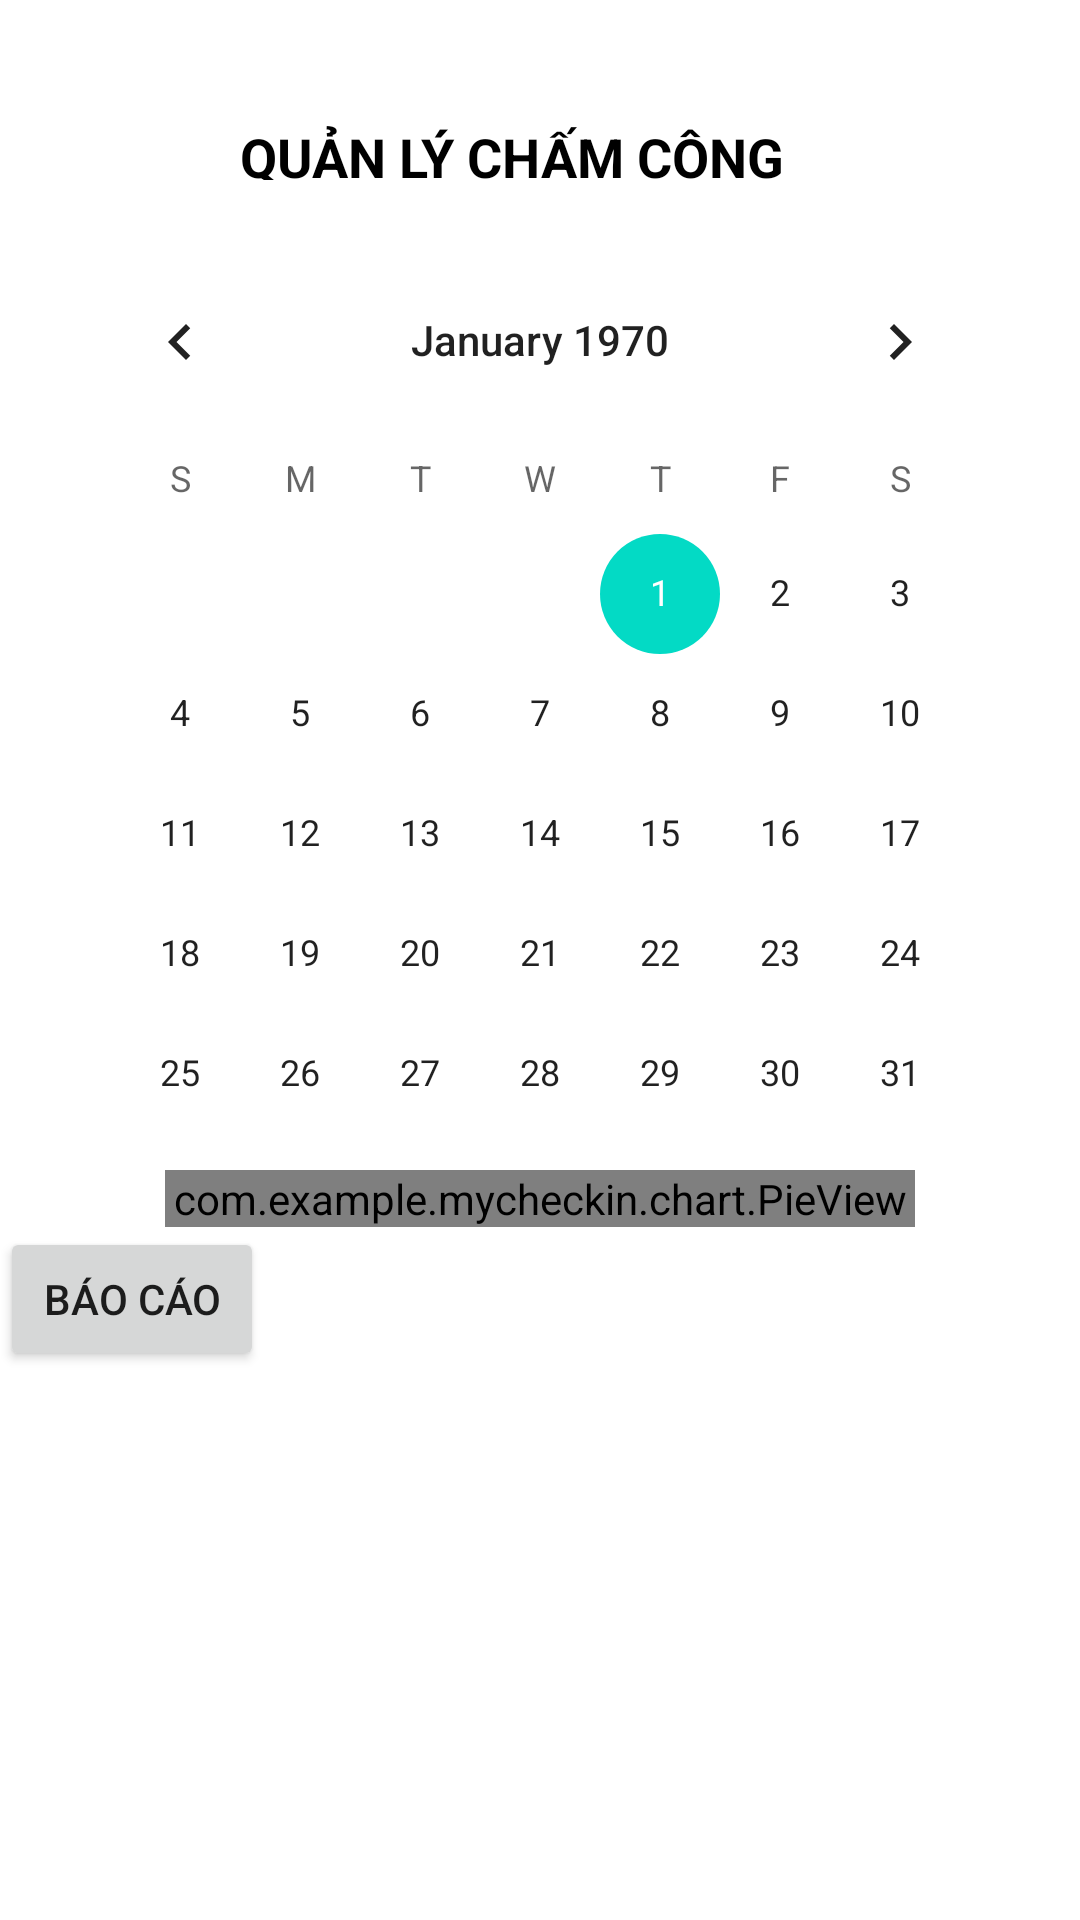

Android layout source for this screen:
<!-- AndroidManifest.xml: application theme Theme.MyCheckin -->
<!-- res/layout/fragment_manager_checkin.xml -->
<?xml version="1.0" encoding="utf-8"?>
<layout xmlns:android="http://schemas.android.com/apk/res/android">

    <ScrollView
        android:layout_width="match_parent"
        android:layout_height="match_parent">


        <LinearLayout
            android:layout_width="match_parent"
            android:layout_height="match_parent"
            android:orientation="vertical">

            <LinearLayout
                android:layout_width="match_parent"
                android:layout_height="60dp"
                android:layout_marginLeft="20dp"
                android:layout_marginTop="20dp"
                android:layout_marginRight="20dp">

                <TextView
                    android:id="@+id/txt_checkin"
                    android:layout_width="wrap_content"
                    android:layout_height="wrap_content"
                    android:layout_marginHorizontal="60dp"
                    android:layout_marginVertical="20dp"
                    android:text="@string/title_manage_checkin"
                    android:textColor="@color/black"
                    android:textSize="18dp"
                    android:textStyle="bold" />

            </LinearLayout>

            <LinearLayout
                android:layout_width="match_parent"
                android:layout_height="310dp"
                android:layout_marginLeft="20dp"
                android:layout_marginRight="20dp">

                <CalendarView
                    android:id="@+id/calendar"
                    android:layout_width="match_parent"
                    android:layout_height="300dp"
                    android:layout_marginTop="0dp"
                    android:scrollbars="none" />
            </LinearLayout>

            <LinearLayout
                android:layout_width="match_parent"
                android:layout_height="match_parent"
                android:layout_marginLeft="20dp"
                android:layout_marginRight="20dp"
                android:gravity="center">

                <com.example.mycheckin.chart.PieView
                    android:id="@+id/pie_view"
                    android:layout_width="250dp"
                    android:layout_height="wrap_content"
                    android:layout_gravity="center" />
            </LinearLayout>

            <Button
                android:id="@+id/btnReport"
                android:text="Báo cáo"
                android:layout_width="wrap_content"
                android:layout_height="wrap_content" />
        </LinearLayout>
    </ScrollView>
</layout>
<!-- resources referenced by this layout -->
<resources>
  <color name="black">#FF000000</color>
  <string name="title_manage_checkin">QUẢN LÝ CHẤM CÔNG</string>
  <style name="Theme.MyCheckin" parent="Theme.MaterialComponents.Light.NoActionBar">
          
          <item name="colorPrimary">@color/purple_500</item>
          <item name="colorPrimaryVariant">@color/purple_700</item>
          <item name="colorOnPrimary">@color/white</item>
          
          <item name="colorSecondary">@color/teal_200</item>
          <item name="colorSecondaryVariant">@color/teal_700</item>
          <item name="colorOnSecondary">@color/black</item>
          
          <item name="android:statusBarColor" tools:targetApi="l">?attr/colorPrimaryVariant</item>
          <item name="android:navigationBarColor">@color/bottom_nav_color</item>
          
      </style>
  <color name="purple_500">#FF6200EE</color>
  <color name="purple_700">#FF3700B3</color>
  <color name="white">#FFFFFFFF</color>
  <color name="teal_200">#FF03DAC5</color>
  <color name="teal_700">#FF018786</color>
</resources>
